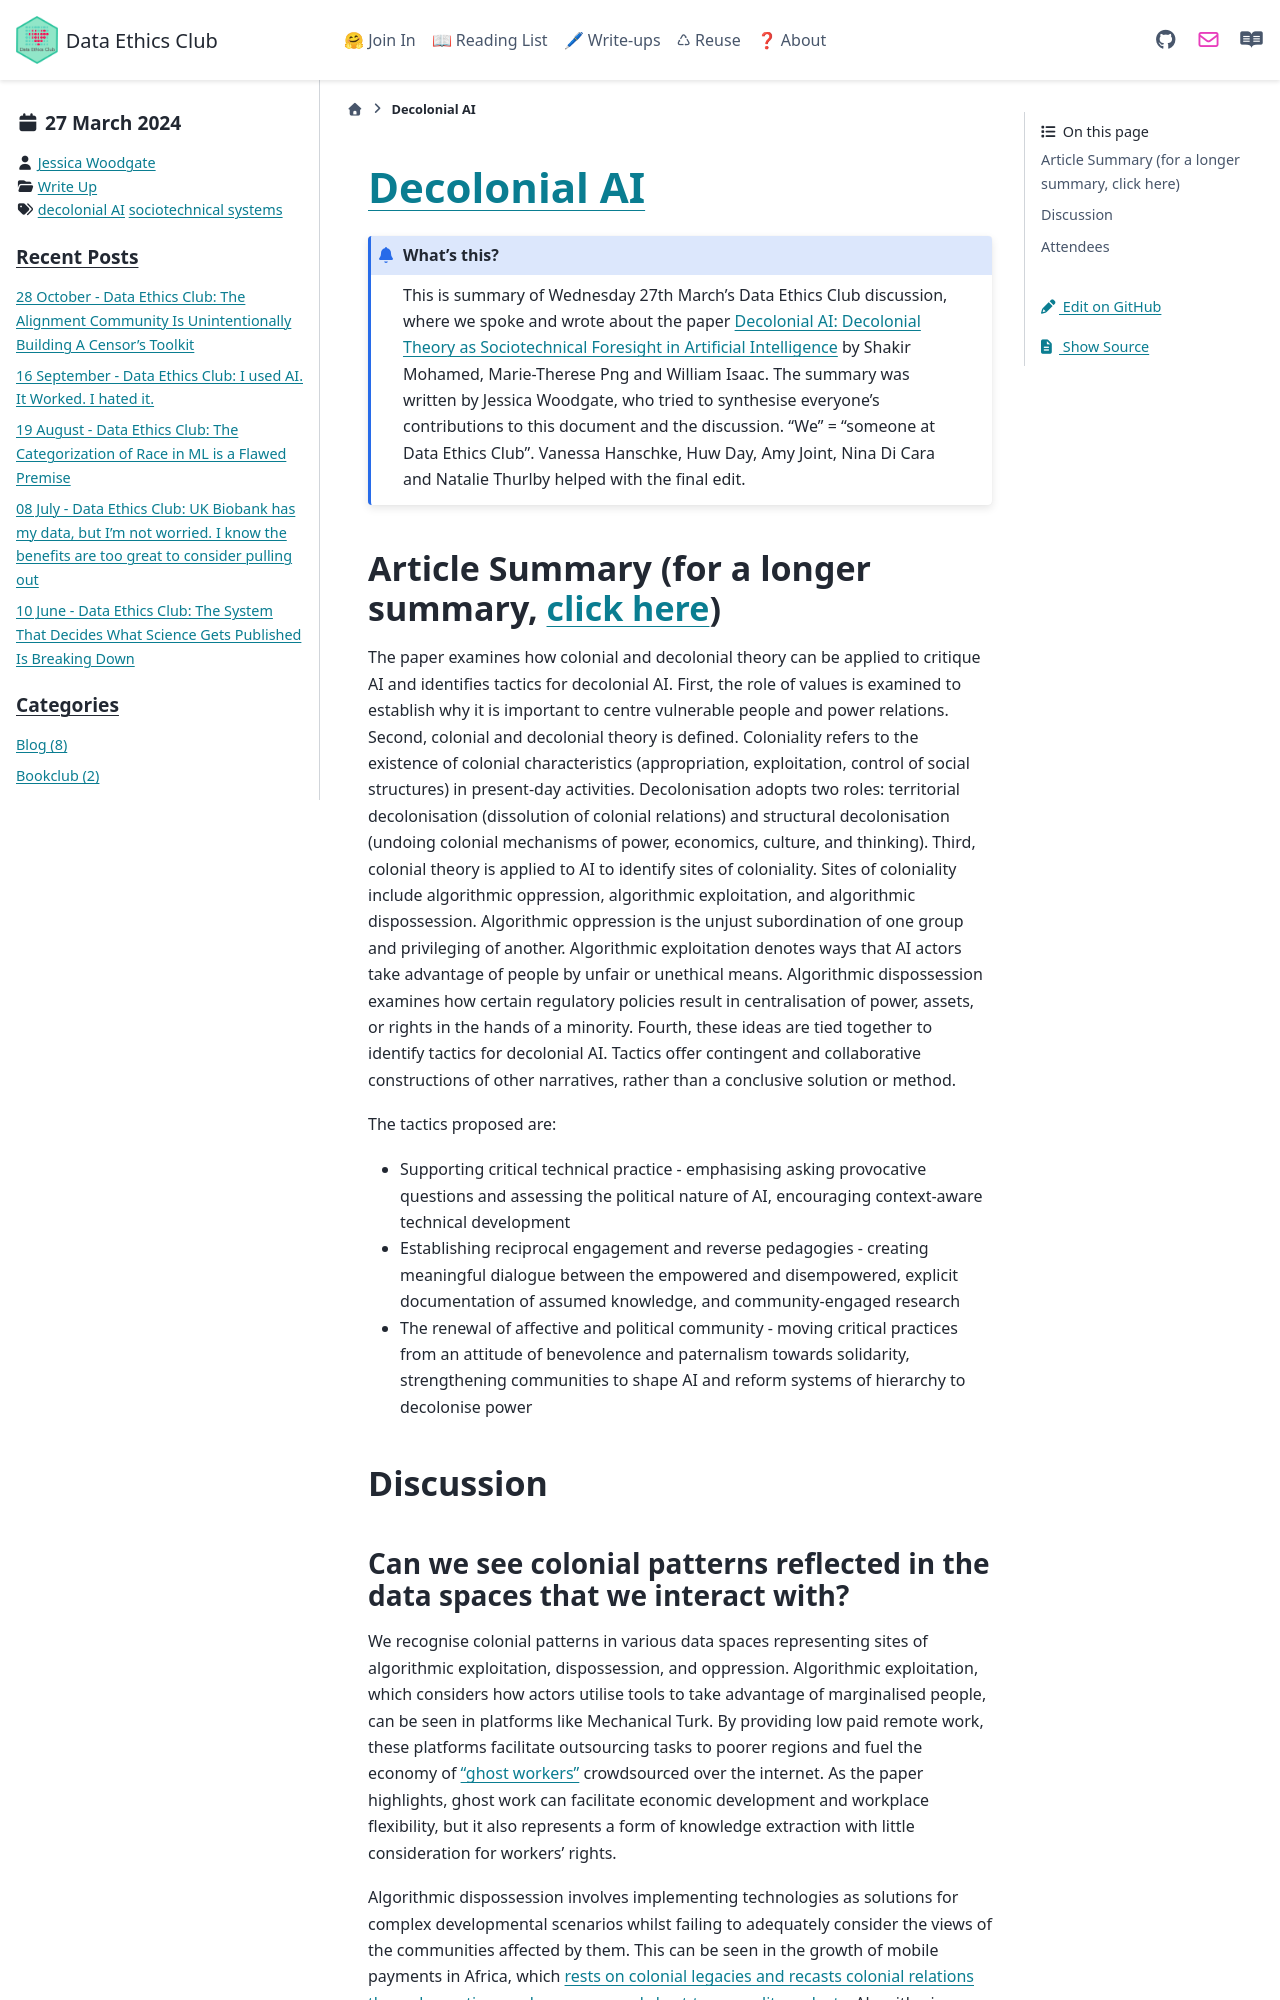

repository: very-good-science/data-ethics-club · page: write_ups/2024-03-27_writeup.html · generator: sphinx

---
blogpost: true
date: March 27, 2024
author: Jessica Woodgate
category: Write Up
tags: decolonial AI, sociotechnical systems
---

# [Decolonial AI](https://link.springer.com/article/10.1007/s13347-020-00405-8)

```{admonition} What's this? 
This is summary of Wednesday 27th March's Data Ethics Club discussion, where we spoke and wrote about the paper [Decolonial AI: Decolonial Theory as Sociotechnical Foresight in Artificial Intelligence](https://link.springer.com/article/10.1007/s13347-020-00405-8) by Shakir Mohamed, Marie-Therese Png and William Isaac.
The summary was written by Jessica Woodgate, who tried to synthesise everyone's contributions to this document and the discussion. "We" = "someone at Data Ethics Club". 
Vanessa Hanschke, Huw Day, Amy Joint, Nina Di Cara and Natalie Thurlby helped with the final edit.
```

## Article Summary (for a longer summary, [click here](https://dataethicsclub.com/join_in/meetings/2024/03-mar/27-03-24_meeting.html))

The paper examines how colonial and decolonial theory can be applied to critique AI and identifies tactics for decolonial AI. First, the role of values is examined to establish why it is important to centre vulnerable people and power relations. Second, colonial and decolonial theory is defined. Coloniality refers to the existence of colonial characteristics (appropriation, exploitation, control of social structures) in present-day activities. Decolonisation adopts two roles: territorial decolonisation (dissolution of colonial relations) and structural decolonisation (undoing colonial mechanisms of power, economics, culture, and thinking). Third, colonial theory is applied to AI to identify sites of coloniality. Sites of coloniality include algorithmic oppression, algorithmic exploitation, and algorithmic dispossession. Algorithmic oppression is the unjust subordination of one group and privileging of another. Algorithmic exploitation denotes ways that AI actors take advantage of people by unfair or unethical means. Algorithmic dispossession examines how certain regulatory policies result in centralisation of power, assets, or rights in the hands of a minority. Fourth, these ideas are tied together to identify tactics for decolonial AI. Tactics offer contingent and collaborative constructions of other narratives, rather than a conclusive solution or method. 

The tactics proposed are:
<ul>
  <li>Supporting critical technical practice - emphasising asking provocative questions and assessing the political nature of AI, encouraging context-aware technical development</li>
  <li>Establishing reciprocal engagement and reverse pedagogies - creating meaningful dialogue between the empowered and disempowered, explicit documentation of assumed knowledge, and community-engaged research</li>
  <li>The renewal of affective and political community - moving critical practices from an attitude of benevolence and paternalism towards solidarity, strengthening communities to shape AI and reform systems of hierarchy to decolonise power</li>
</ul>

## Discussion
